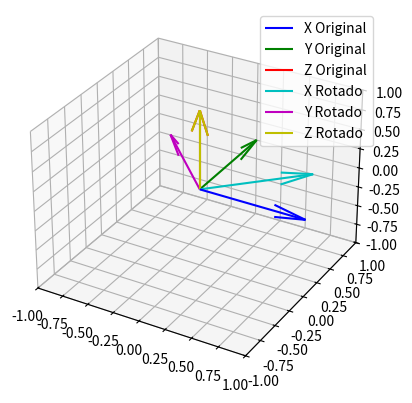

This chart was generated by the following Python code:
import numpy as np
import matplotlib.pyplot as plt
from mpl_toolkits.mplot3d import Axes3D


# Crear puntos 3D
x = np.array([1, 0, 0])
y = np.array([0, 1, 0])
z = np.array([0, 0, 1])


# Crear una matriz de rotación 3D (rotación en torno al eje Z)
angulo_grados = 45
angulo_radianes = np.radians(angulo_grados)
rotacion_matrix = np.array([[np.cos(angulo_radianes), -np.sin(angulo_radianes), 0],
                            [np.sin(angulo_radianes), np.cos(angulo_radianes), 0],
                            [0, 0, 1]])


# Aplicar la matriz de rotación a los puntos
x_rotado = np.dot(rotacion_matrix, x)
y_rotado = np.dot(rotacion_matrix, y)
z_rotado = np.dot(rotacion_matrix, z)


# Crear una figura 3D
fig = plt.figure()
ax = fig.add_subplot(111, projection='3d')


# Dibujar los puntos originales y los puntos rotados
ax.quiver(0, 0, 0, x[0], x[1], x[2], color='b', label='X Original')
ax.quiver(0, 0, 0, y[0], y[1], y[2], color='g', label='Y Original')
ax.quiver(0, 0, 0, z[0], z[1], z[2], color='r', label='Z Original')


ax.quiver(0, 0, 0, x_rotado[0], x_rotado[1], x_rotado[2], color='c', label='X Rotado')
ax.quiver(0, 0, 0, y_rotado[0], y_rotado[1], y_rotado[2], color='m', label='Y Rotado')
ax.quiver(0, 0, 0, z_rotado[0], z_rotado[1], z_rotado[2], color='y', label='Z Rotado')


ax.set_xlim([-1, 1])
ax.set_ylim([-1, 1])
ax.set_zlim([-1, 1])
ax.legend()


plt.show()
